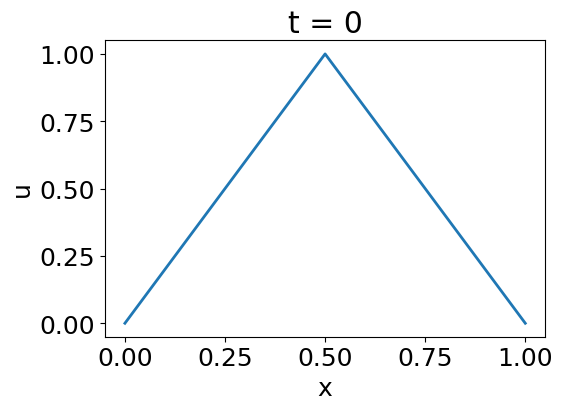
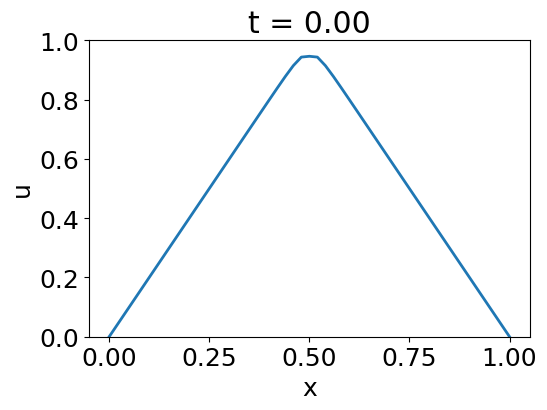
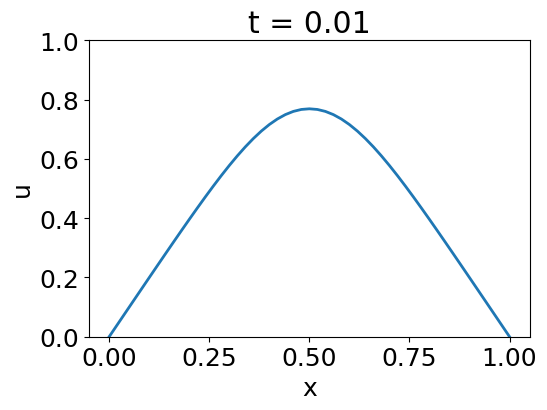
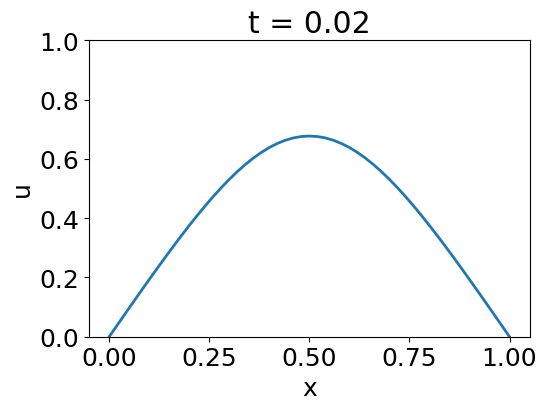
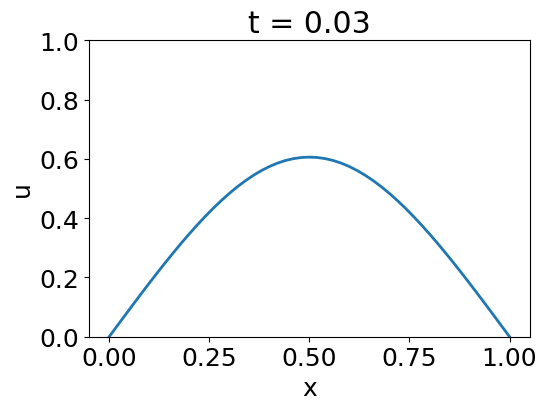
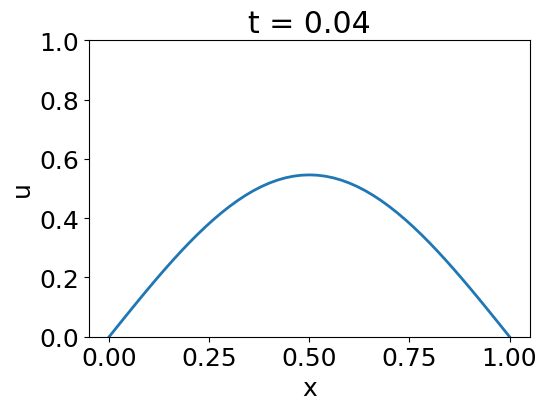
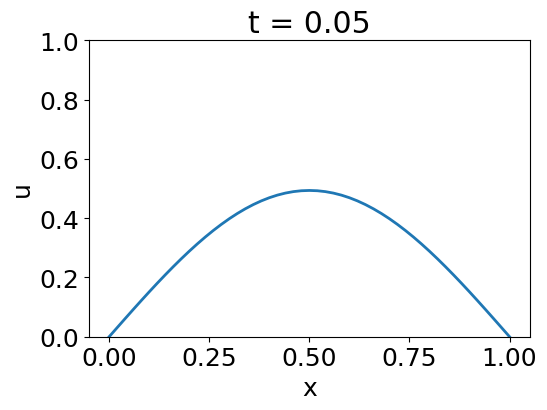
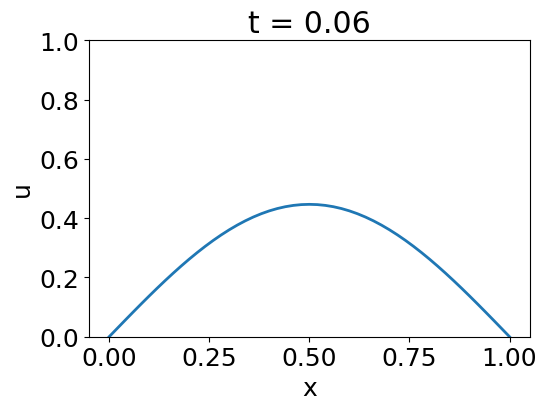
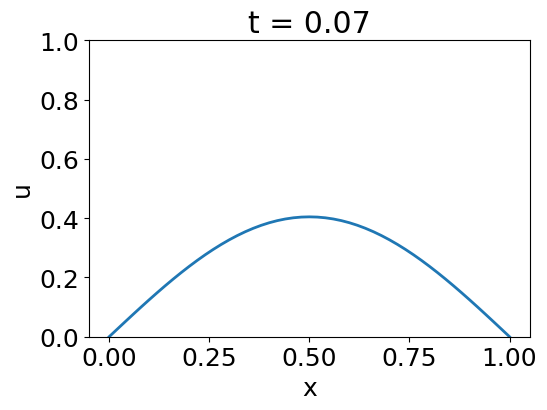
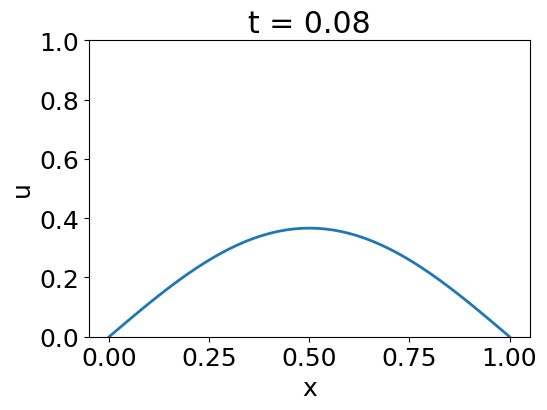
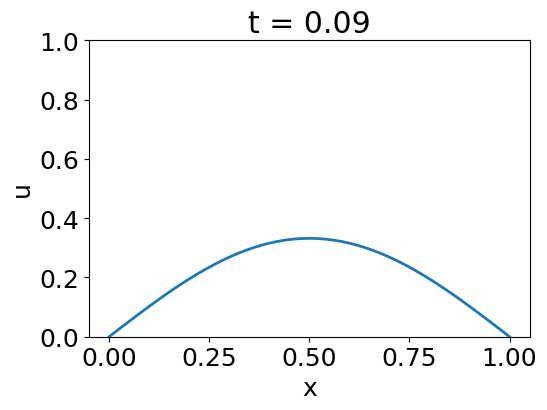
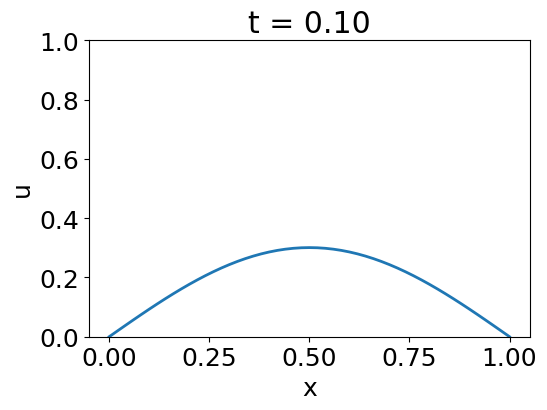
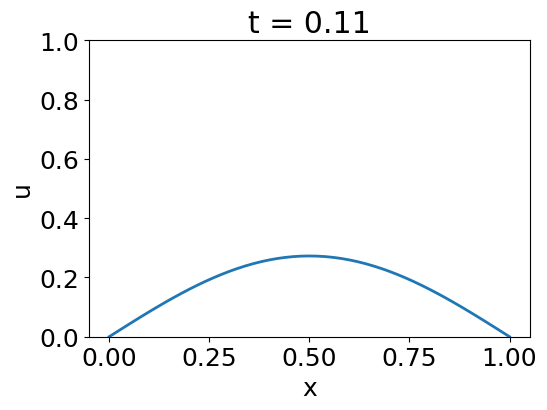
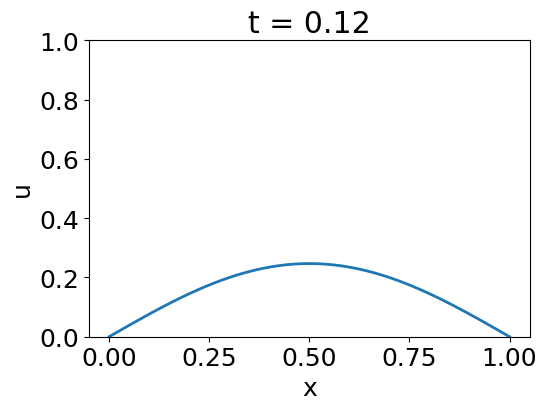
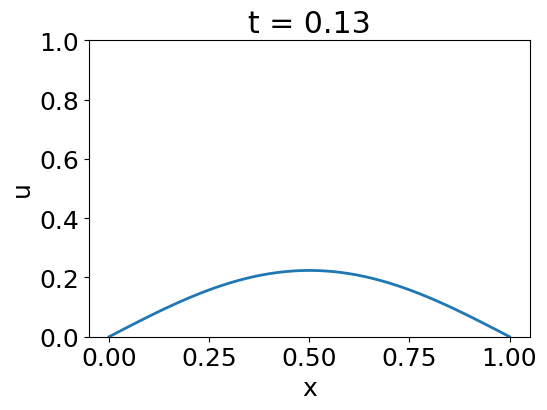
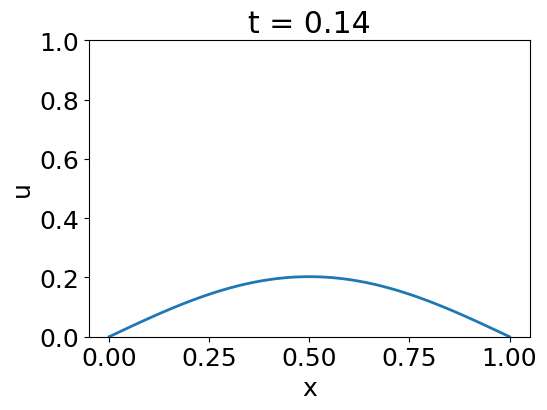

Reproduce these figures in Python, in order.
import numpy as np
import matplotlib.pyplot as plt
import os, sys
import matplotlib

matplotlib.rc('font', size=18)
matplotlib.rc('font', family='Arial')

#definition of numerical parameters
N = 51 #number of grid points
dt = 5.e-4 #time step
L = float(1) #size of grid
nsteps = 620 #number of time steps
dx = L/(N-1) #grid spacing
nplot = 20 #number of timesteps before plotting

r = dt/dx**2 #assuming heat diffusion coefficient == 1

#initialize matrices A, B and b array
A = np.zeros((N-2,N-2))
B = np.zeros((N-2,N-2))
b = np.zeros((N-2))
#define matrices A, B and b array
for i in range(N-2):
    if i==0:
        A[i,:] = [2+2*r if j==0 else (-r) if j==1 else 0 for j in range(N-2)]
        B[i,:] = [2-2*r if j==0 else r if j==1 else 0 for j in range(N-2)]
        b[i] = 0. #boundary condition at i=1
    elif i==N-3:
        A[i,:] = [-r if j==N-4 else 2+2*r if j==N-3 else 0 for j in range(N-2)]
        B[i,:] = [r if j==N-4 else 2-2*r if j==N-3 else 0 for j in range(N-2)]
        b[i] = 0. #boundary condition at i=N
    else:
        A[i,:] = [-r if j==i-1 or j==i+1 else 2+2*r if j==i else 0 for j in range(N-2)]
        B[i,:] = [r if j==i-1 or j==i+1 else 2-2*r if j==i else 0 for j in range(N-2)]

#initialize grid
x = np.linspace(0,1,N)
#initial condition
u = np.asarray([2*xx if xx<=0.5 else 2*(1-xx) for xx in x])
#evaluate right hand side at t=0
bb = B.dot(u[1:-1]) + b

fig = plt.figure()
plt.plot(x,u,linewidth=2)
filename = 'foo000.jpg';
#fig.set_tight_layout(True,"h_pad=1.0");
plt.tight_layout(pad=3.0)
plt.xlabel("x")
plt.ylabel("u")
plt.title("t = 0")
plt.savefig(filename,format="jpg")
plt.clf()

c = 0
for j in range(nsteps):
    print(j)
    #find solution inside domain
    u[1:-1] = np.linalg.solve(A,bb)
    #update right hand side
    bb = B.dot(u[1:-1]) + b
    if(j%nplot==0): #plot results every nplot timesteps
        plt.plot(x,u,linewidth=2)
        plt.ylim([0,1])
        filename = 'foo' + str(c+1).zfill(3) + '.jpg';
        plt.xlabel("x")
        plt.ylabel("u")
        plt.title("t = %2.2f"%(dt*(j+1)))
        plt.savefig(filename,format="jpg")
        plt.clf()
        c += 1

os.system("ffmpeg -y -i 'foo%03d.jpg' heat_equation.m4v")
os.system("rm -f *.jpg")
